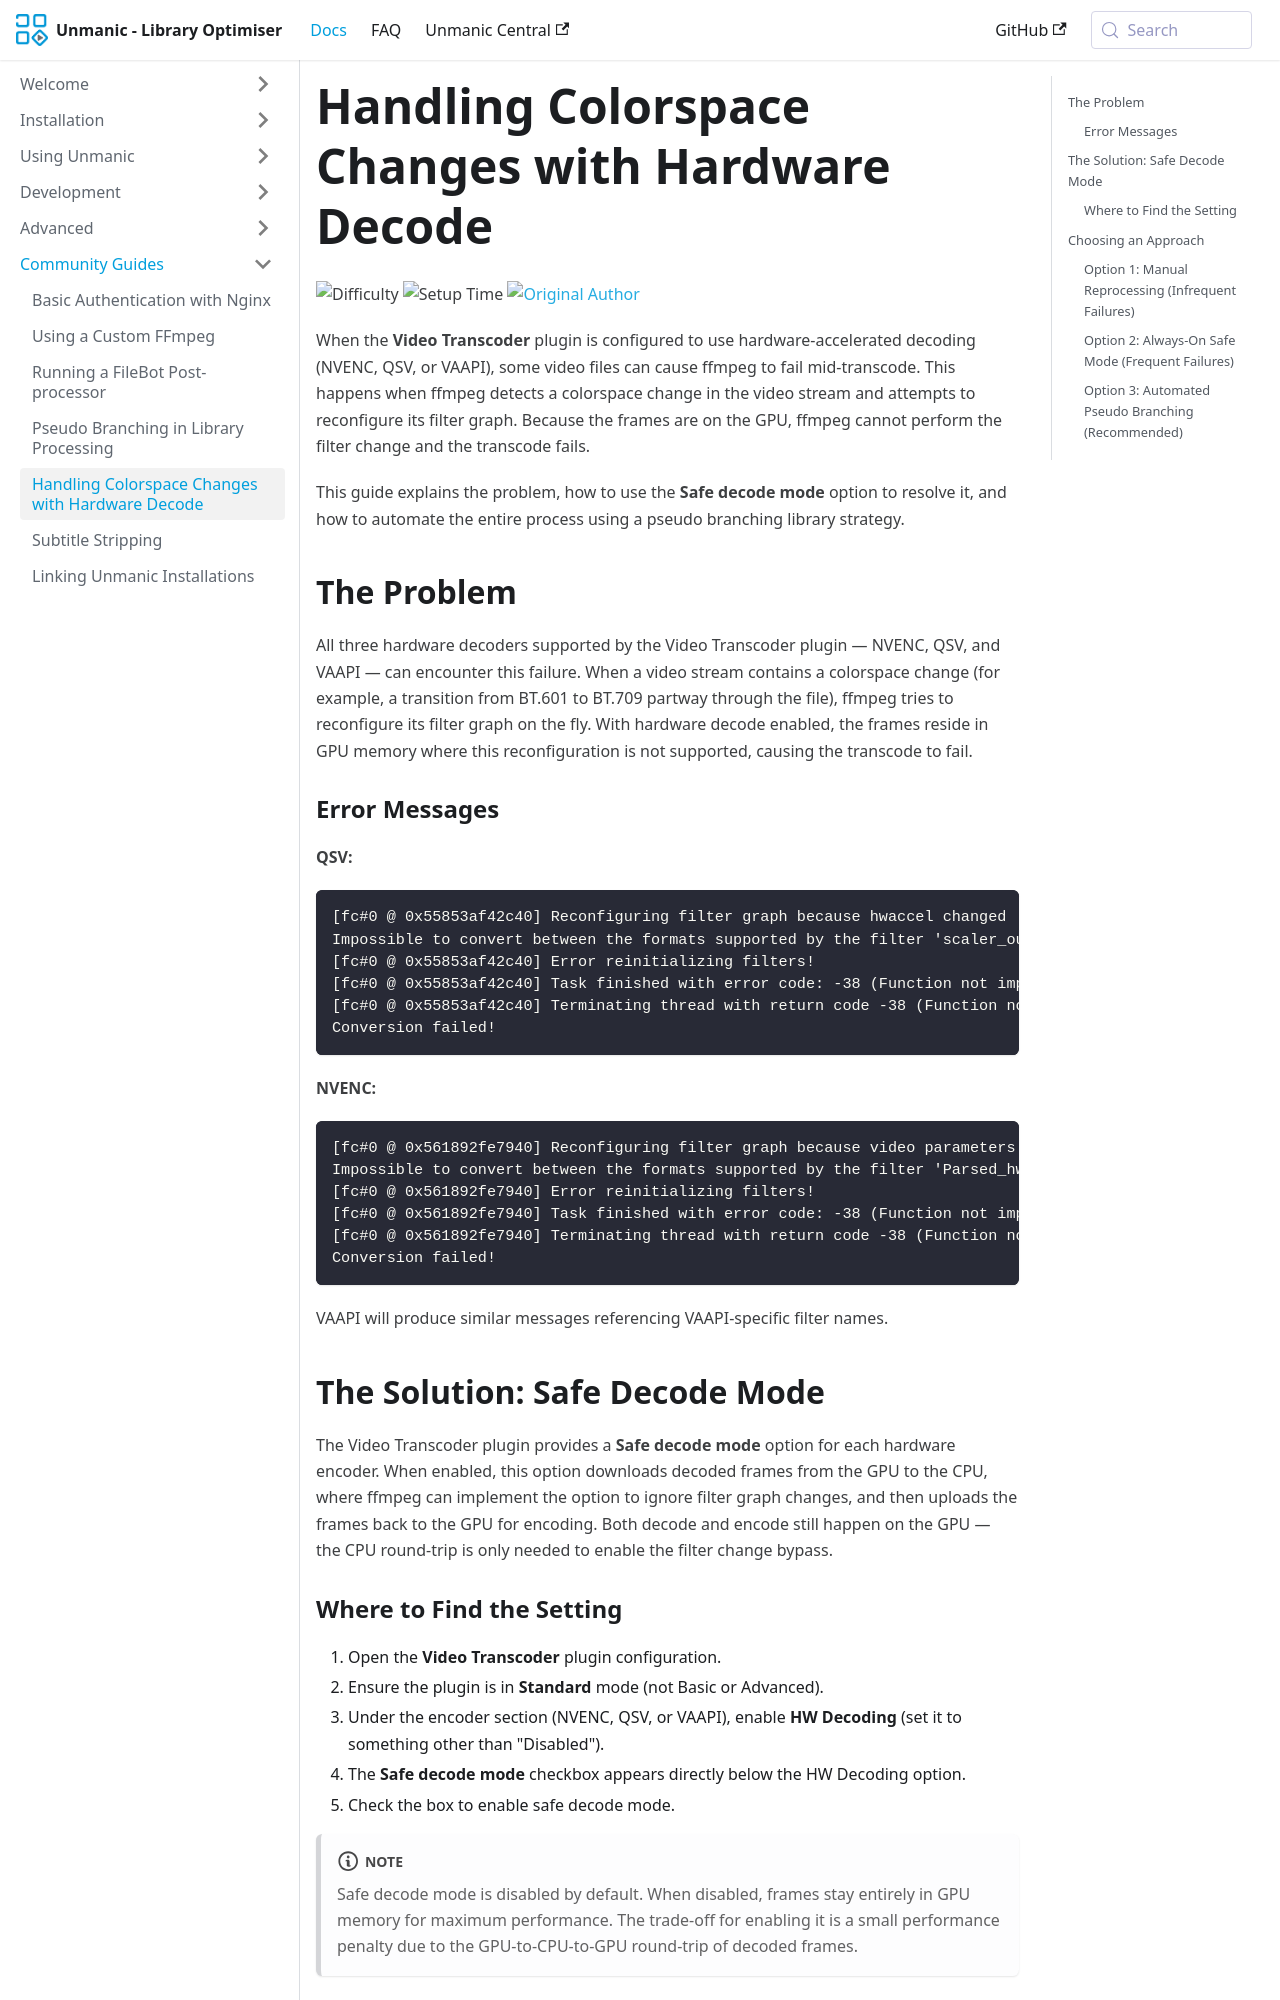

repository: Unmanic/unmanic-documentation · page: docs/guides/handling_colorspace_changes_hw_decode/index.html · generator: docusaurus

---
title: Handling Colorspace Changes with Hardware Decode
description: Resolve ffmpeg filter graph failures caused by colorspace changes when using hardware-accelerated decoding
id: handling_colorspace_changes_hw_decode
---

![Difficulty](https://img.shields.io/badge/Difficulty-moderate-orange?style=flat)
![Setup Time](https://img.shields.io/badge/Setup%20Time-20%20minutes-orange?style=flat)
[![Original Author](https://img.shields.io/badge/Original%20Author-yajrendrag-lightgrey?style=flat?style=plastic&logo=github)](https://github.com/yajrendrag)

When the **Video Transcoder** plugin is configured to use hardware-accelerated decoding (NVENC, QSV, or VAAPI), some video files can cause ffmpeg to fail mid-transcode. This happens when ffmpeg detects a colorspace change in the video stream and attempts to reconfigure its filter graph. Because the frames are on the GPU, ffmpeg cannot perform the filter change and the transcode fails.

This guide explains the problem, how to use the **Safe decode mode** option to resolve it, and how to automate the entire process using a pseudo branching library strategy.

## The Problem

All three hardware decoders supported by the Video Transcoder plugin — NVENC, QSV, and VAAPI — can encounter this failure. When a video stream contains a colorspace change (for example, a transition from BT.601 to BT.709 partway through the file), ffmpeg tries to reconfigure its filter graph on the fly. With hardware decode enabled, the frames reside in GPU memory where this reconfiguration is not supported, causing the transcode to fail.

### Error Messages

**QSV:**
```
[fc#0 @ 0x55853af42c40] Reconfiguring filter graph because hwaccel changed
Impossible to convert between the formats supported by the filter 'scaler_out_#0:0' and the filter 'auto_scale_0'
[fc#0 @ 0x55853af42c40] Error reinitializing filters!
[fc#0 @ 0x55853af42c40] Task finished with error code: -38 (Function not implemented)
[fc#0 @ 0x55853af42c40] Terminating thread with return code -38 (Function not implemented)
Conversion failed!
```

**NVENC:**
```
[fc#0 @ 0x561892fe7940] Reconfiguring filter graph because video parameters changed to yuv420p(tv, bt709), 1910x1070
Impossible to convert between the formats supported by the filter 'Parsed_hwupload_cuda_1' and the filter 'auto_scale_1'
[fc#0 @ 0x561892fe7940] Error reinitializing filters!
[fc#0 @ 0x561892fe7940] Task finished with error code: -38 (Function not implemented)
[fc#0 @ 0x561892fe7940] Terminating thread with return code -38 (Function not implemented)
Conversion failed!
```

VAAPI will produce similar messages referencing VAAPI-specific filter names.

## The Solution: Safe Decode Mode

The Video Transcoder plugin provides a **Safe decode mode** option for each hardware encoder. When enabled, this option downloads decoded frames from the GPU to the CPU, where ffmpeg can implement the option to ignore filter graph changes, and then uploads the frames back to the GPU for encoding. Both decode and encode still happen on the GPU — the CPU round-trip is only needed to enable the filter change bypass.
